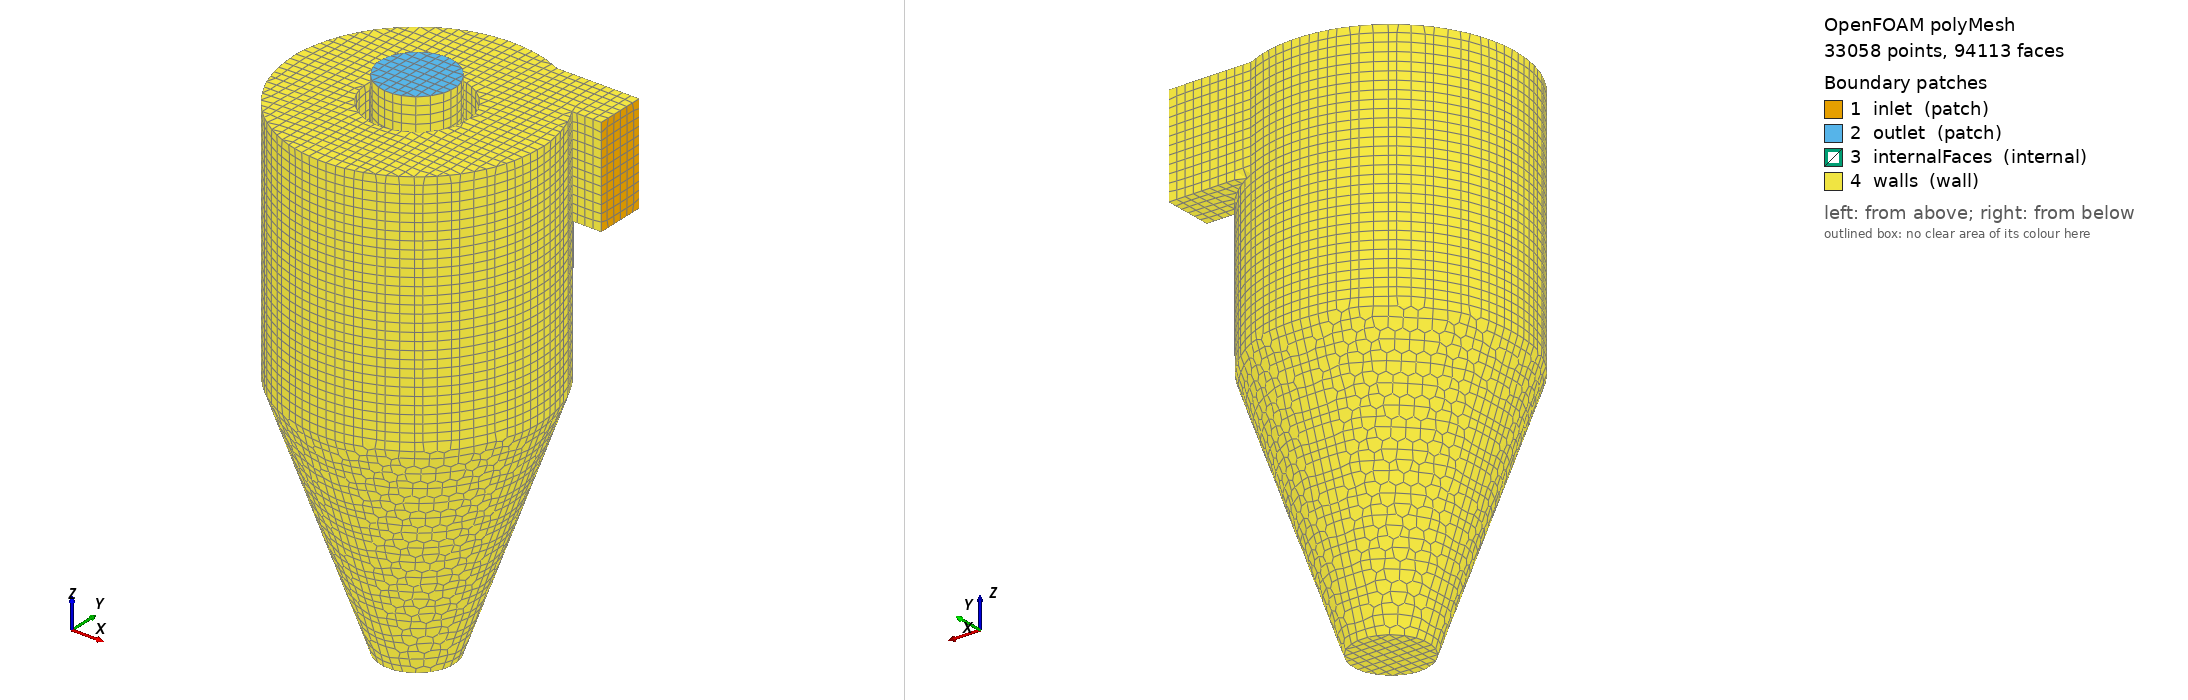

OpenFOAM case: the committed polyMesh, 33058 points, 94113 faces. Boundary patches (legend numbers): 1 inlet (patch), 2 outlet (patch), 3 internalFaces (internal), 4 walls (wall). Left view from above one corner, right view from below the opposite corner. Boundary conditions: 0 field file(s) under 0/; 0 of 4 drawn patches have an entry in a shipped field file.

=== constant/polyMesh/boundary ===
/*--------------------------------*- C++ -*----------------------------------*\
  =========                 |
  \\      /  F ield         | OpenFOAM: The Open Source CFD Toolbox
   \\    /   O peration     | Website:  https://openfoam.org
    \\  /    A nd           | Version:  14
     \\/     M anipulation  |
\*---------------------------------------------------------------------------*/
FoamFile
{
    format      ascii;
    class       polyBoundaryMesh;
    location    "constant/polyMesh";
    object      boundary;
}
// * * * * * * * * * * * * * * * * * * * * * * * * * * * * * * * * * * * * * //

4
(
    inlet
    {
        type            patch;
        nFaces          72;
        startFace       88217;
    }
    outlet
    {
        type            patch;
        nFaces          69;
        startFace       88289;
    }
    internalFaces
    {
        type            internal;
        inGroups        List<word> 1(internal);
        nFaces          0;
        startFace       88358;
    }
    walls
    {
        type            wall;
        inGroups        List<word> 1(wall);
        nFaces          5755;
        startFace       88358;
    }
)

// ************************************************************************* //


=== system/controlDict ===
/*--------------------------------*- C++ -*----------------------------------*\
  =========                 |
  \\      /  F ield         | OpenFOAM: The Open Source CFD Toolbox
   \\    /   O peration     | Website:  https://openfoam.org
    \\  /    A nd           | Version:  14
     \\/     M anipulation  |
\*---------------------------------------------------------------------------*/
FoamFile
{
    format      ascii;
    class       dictionary;
    location    "system";
    object      controlDict;
}
// * * * * * * * * * * * * * * * * * * * * * * * * * * * * * * * * * * * * * //

solver          incompressibleDenseParticleFluid;

startFrom       latestTime; //startTime; //latestTime;

startTime       0;

stopAt          endTime;

endTime         10;

deltaT          2e-4;

writeControl    runTime;

writeInterval   0.1;

purgeWrite      0;

writeFormat     ascii;

writePrecision  16;

writeCompression off;

timeFormat      general;

timePrecision   6;

runTimeModifiable yes;

// ************************************************************************* //


Also in the case, not shown: constant/polyMesh/faces (numeric list); constant/polyMesh/neighbour (numeric list); constant/polyMesh/owner (numeric list); constant/polyMesh/points (numeric list).
